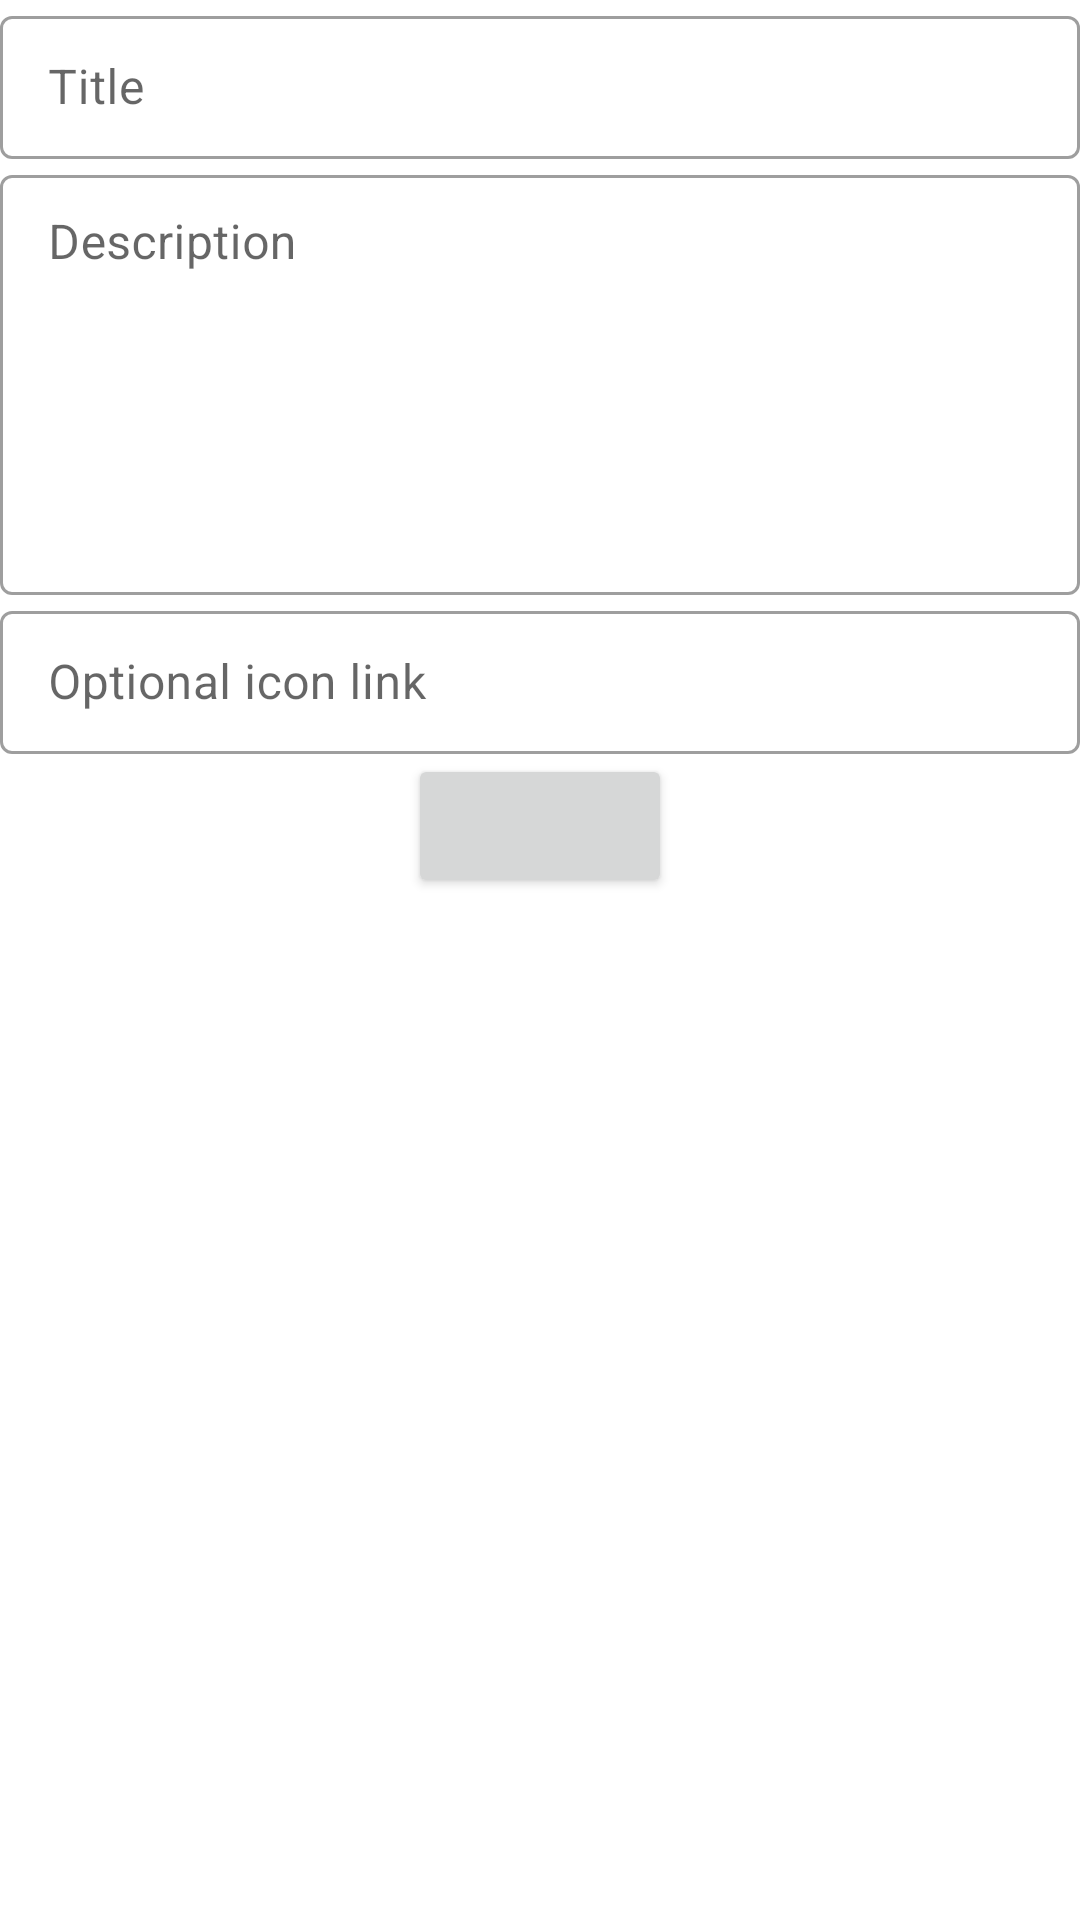

Write the Android layout XML for this screen, with the resource values it uses.
<!-- AndroidManifest.xml: application theme Theme.TwoScreens -->
<!-- res/layout/fragment_form.xml -->
<?xml version="1.0" encoding="utf-8"?>
<ScrollView xmlns:android="http://schemas.android.com/apk/res/android"
    xmlns:app="http://schemas.android.com/apk/res-auto"
    android:layout_width="match_parent"
    android:layout_height="match_parent">

    <androidx.constraintlayout.widget.ConstraintLayout
        android:layout_width="match_parent"
        android:layout_height="wrap_content"
        android:padding="@dimen/small_padding">

        <com.google.android.material.textfield.TextInputLayout
            android:id="@+id/titleLayout"
            style="@style/Widget.MaterialComponents.TextInputLayout.OutlinedBox.Dense"
            android:layout_width="match_parent"
            android:layout_height="wrap_content"
            android:hint="@string/title"
            app:layout_constraintBottom_toTopOf="@+id/descriptionLayout"
            app:layout_constraintEnd_toEndOf="parent"
            app:layout_constraintStart_toStartOf="parent"
            app:layout_constraintTop_toTopOf="parent"
            app:layout_constraintVertical_bias="0"
            app:layout_constraintVertical_chainStyle="packed">

            <com.google.android.material.textfield.TextInputEditText
                android:id="@+id/title"
                android:layout_width="match_parent"
                android:layout_height="wrap_content"
                android:imeOptions="actionNext"
                android:inputType="textCapWords" />

        </com.google.android.material.textfield.TextInputLayout>

        <com.google.android.material.textfield.TextInputLayout
            android:id="@+id/descriptionLayout"
            style="@style/Widget.MaterialComponents.TextInputLayout.OutlinedBox.Dense"
            android:layout_width="match_parent"
            android:layout_height="wrap_content"
            android:hint="@string/description"
            app:layout_constraintBottom_toTopOf="@+id/iconLinkLayout"
            app:layout_constraintEnd_toEndOf="parent"
            app:layout_constraintStart_toStartOf="parent"
            app:layout_constraintTop_toBottomOf="@+id/titleLayout">

            <com.google.android.material.textfield.TextInputEditText
                android:id="@+id/description"
                android:layout_width="match_parent"
                android:layout_height="140dp"
                android:gravity="top"
                android:imeOptions="actionNext"
                android:inputType="textMultiLine|textCapWords"
                android:maxLength="200" />

        </com.google.android.material.textfield.TextInputLayout>

        <com.google.android.material.textfield.TextInputLayout
            android:id="@+id/iconLinkLayout"
            style="@style/Widget.MaterialComponents.TextInputLayout.OutlinedBox.Dense"
            android:layout_width="match_parent"
            android:layout_height="wrap_content"
            android:hint="@string/icon_link"
            app:layout_constraintBottom_toTopOf="@+id/submit"
            app:layout_constraintEnd_toEndOf="parent"
            app:layout_constraintStart_toStartOf="parent"
            app:layout_constraintTop_toBottomOf="@+id/descriptionLayout">

            <com.google.android.material.textfield.TextInputEditText
                android:id="@+id/iconLink"
                android:layout_width="match_parent"
                android:layout_height="wrap_content"
                android:imeOptions="actionDone"
                android:inputType="textCapWords" />

        </com.google.android.material.textfield.TextInputLayout>

        <Button
            android:id="@+id/submit"
            android:layout_width="wrap_content"
            android:layout_height="wrap_content"
            android:layout_marginTop="@dimen/margin"
            app:layout_constraintBottom_toBottomOf="parent"
            app:layout_constraintEnd_toEndOf="parent"
            app:layout_constraintStart_toStartOf="parent"
            app:layout_constraintTop_toBottomOf="@+id/iconLinkLayout" />

    </androidx.constraintlayout.widget.ConstraintLayout>

</ScrollView>
<!-- resources referenced by this layout -->
<resources>
  <string name="description">Description</string>
  <string name="icon_link">Optional icon link</string>
  <string name="title">Title</string>
  <style name="Theme.TwoScreens" parent="Theme.MaterialComponents.DayNight.DarkActionBar">
          
          <item name="colorPrimary">@color/purple_500</item>
          <item name="colorPrimaryVariant">@color/purple_700</item>
          <item name="colorOnPrimary">@color/white</item>
          
          <item name="colorSecondary">@color/teal_200</item>
          <item name="colorSecondaryVariant">@color/teal_700</item>
          <item name="colorOnSecondary">@color/black</item>
          
          <item name="android:statusBarColor" tools:targetApi="l">?attr/colorPrimaryVariant</item>
          
      </style>
  <!-- not gathered from this repository: default colours our renderer supplied (Android Studio template values) -->
  <color name="purple_500">#FF6200EE</color>
  <color name="purple_700">#FF3700B3</color>
  <color name="teal_200">#FF03DAC5</color>
  <color name="teal_700">#FF018786</color>
  <color name="black">#FF000000</color>
  <color name="white">#FFFFFFFF</color>
</resources>
